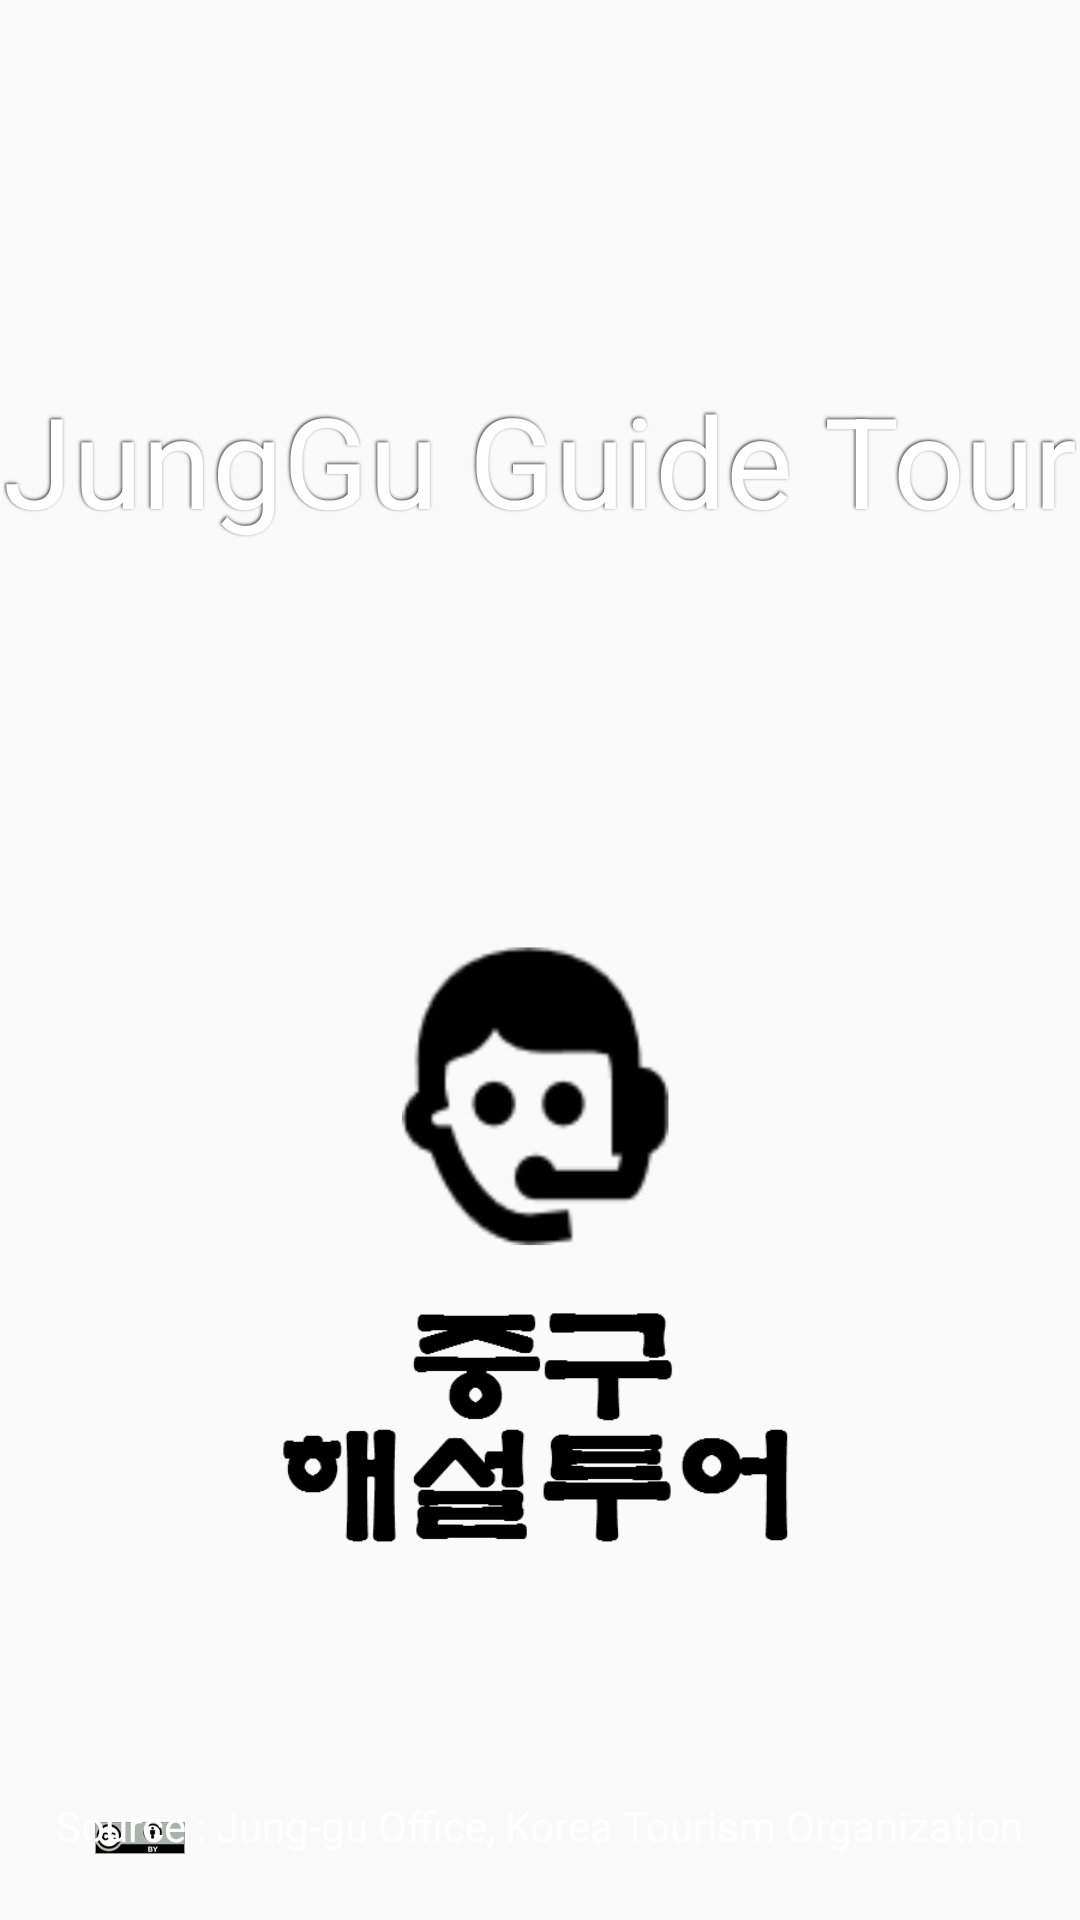

Android layout source for this screen:
<!-- AndroidManifest.xml: application theme AppTheme -->
<!-- res/layout/activity_main.xml -->
<?xml version="1.0" encoding="utf-8"?>
<RelativeLayout
    xmlns:android="http://schemas.android.com/apk/res/android"
    xmlns:tools="http://schemas.android.com/tools"
    android:layout_width="match_parent"
    android:layout_height="match_parent"
    android:paddingBottom="@dimen/activity_vertical_margin"
    android:paddingLeft="@dimen/activity_horizontal_margin"
    android:paddingRight="@dimen/activity_horizontal_margin"
    android:paddingTop="@dimen/activity_vertical_margin"
    tools:context="com.sg0101.app.junggutour.MainActivity">

    <TextView
        android:id="@android:id/text1"
        android:layout_width="wrap_content"
        android:layout_height="wrap_content"
        android:layout_marginTop="125dp"
        android:layout_alignParentTop="true"
        android:layout_centerInParent="true"
        android:textSize="42sp"
        android:textColor="@android:color/white"
        android:shadowColor="#333333"
        android:shadowDx="-1"
        android:shadowDy="-1"
        android:shadowRadius="2"
        android:text="@string/app_name"/>

    <ImageView
        android:layout_width="200dp"
        android:layout_height="200dp"
        android:layout_marginBottom="125dp"
        android:layout_centerInParent="true"
        android:layout_alignParentBottom="true"
        android:src="@drawable/ic_main"/>

    <ImageView
        android:layout_width="wrap_content"
        android:layout_height="wrap_content"
        android:layout_alignParentBottom="true"
        android:layout_marginLeft="32dp"
        android:layout_marginBottom="22dp"
        android:src="@drawable/ccl01"/>

    <TextView
        android:id="@android:id/text2"
        android:layout_width="wrap_content"
        android:layout_height="wrap_content"
        android:layout_centerHorizontal="true"
        android:layout_alignParentBottom="true"
        android:layout_marginLeft="22dp"
        android:layout_marginBottom="22dp"
        android:textSize="14sp"
        android:textColor="@android:color/white"
        android:text="@string/providing_organization_text"/>

</RelativeLayout>
<!-- resources referenced by this layout -->
<resources>
  <!-- drawable ccl01: gif bitmap (drawable-nodpi, 2293 bytes) -->
  <!-- drawable ic_main: png bitmap (drawable-xxxhdpi, 22603 bytes) -->
  <string name="app_name">JungGu Guide Tour</string>
  <string name="providing_organization_text">Source : Jung-gu Office, Korea Tourism Organization</string>
  <style name="AppTheme" parent="Theme.AppCompat.Light.NoActionBar">
          
          <item name="colorPrimary">@android:color/white</item>
          <item name="colorPrimaryDark">@color/md_black_1000</item>
          <item name="colorAccent">@color/md_blue_grey_700</item>
      </style>
  <color name="md_black_1000">#000000</color>
  <color name="md_blue_grey_700">#455a64</color>
</resources>
